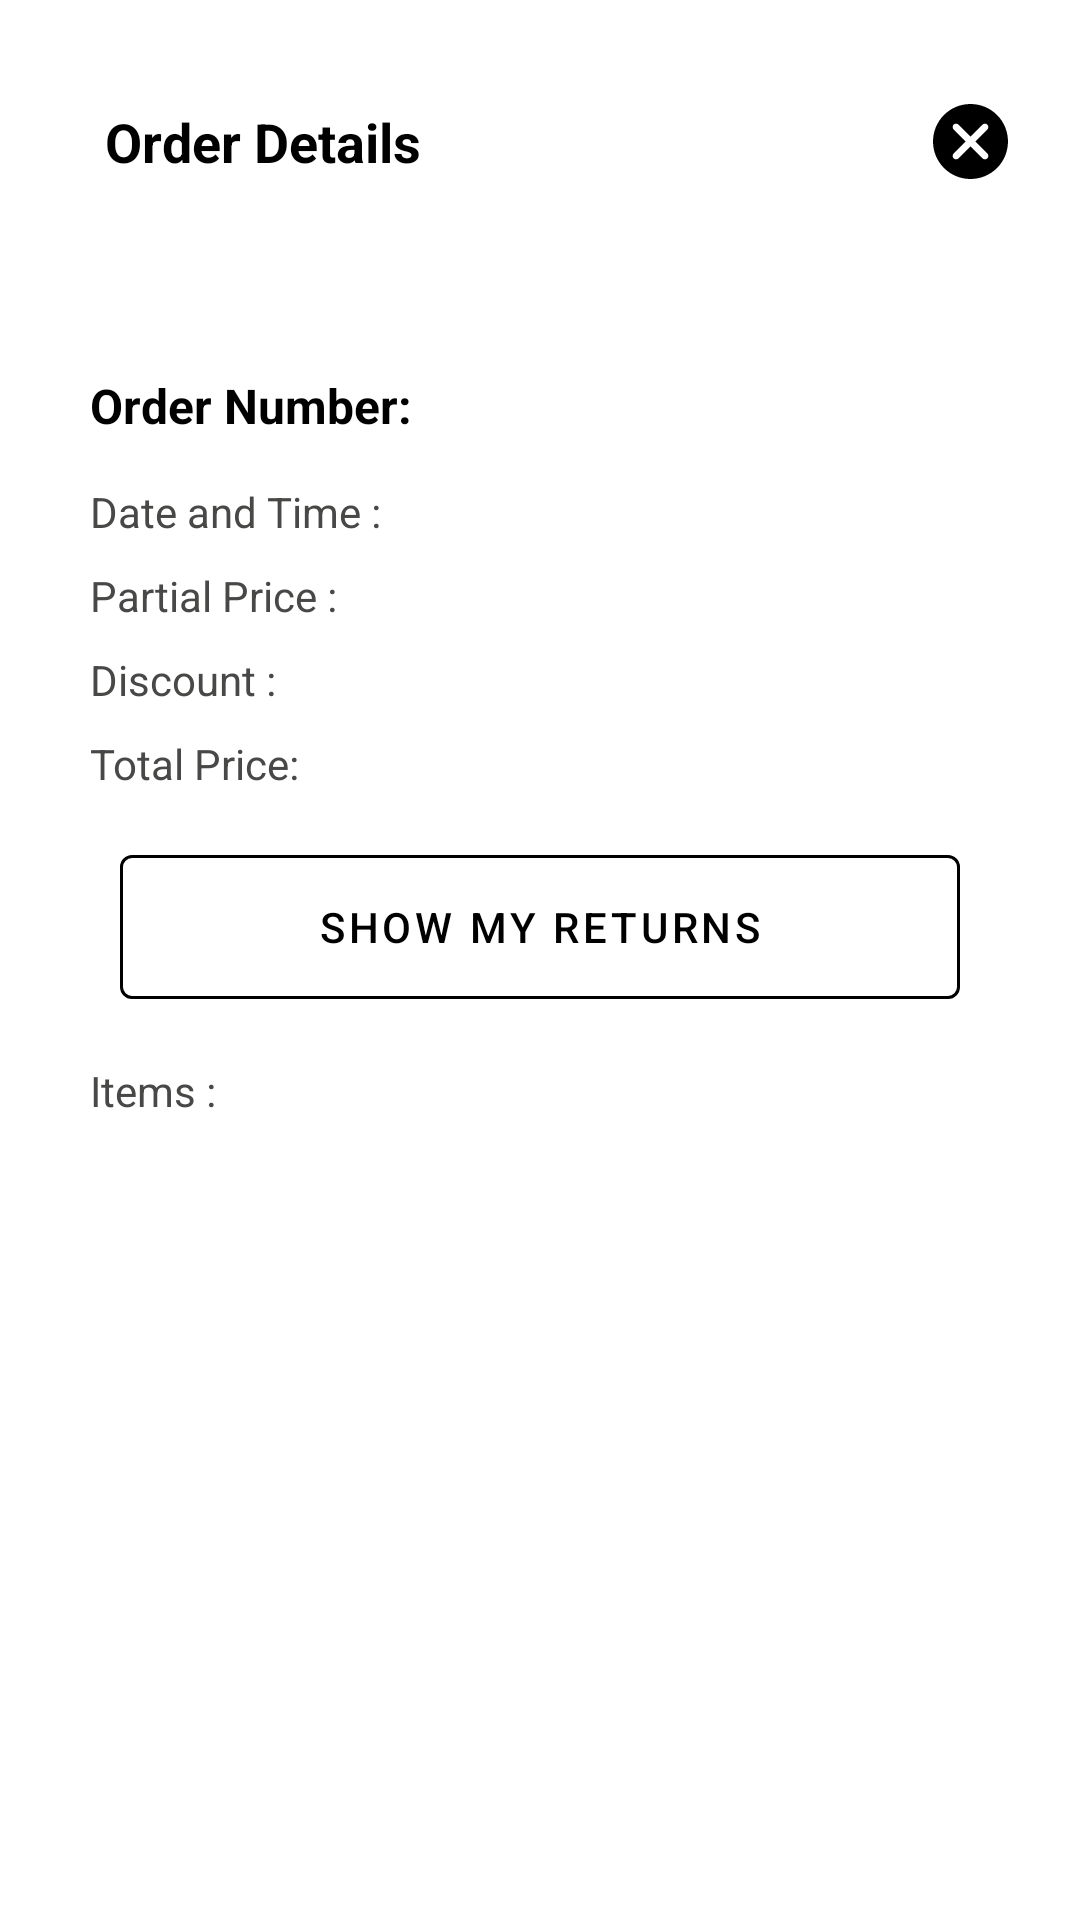

Produce the Android XML layout that renders to this screen, including the resource entries it uses.
<!-- AndroidManifest.xml: application theme Theme.Avit -->
<!-- res/layout/fragment_order_details.xml -->
<?xml version="1.0" encoding="utf-8"?>
<androidx.constraintlayout.widget.ConstraintLayout xmlns:android="http://schemas.android.com/apk/res/android"
    xmlns:app="http://schemas.android.com/apk/res-auto"
    xmlns:tools="http://schemas.android.com/tools"
    android:layout_width="match_parent"
    android:layout_height="match_parent"
    tools:context=".ui.account.OrderDetailsFragment">

    <androidx.core.widget.NestedScrollView
        android:layout_width="match_parent"
        android:layout_height="match_parent"
        android:fillViewport="true"
        app:layout_constraintBottom_toBottomOf="parent"
        app:layout_constraintEnd_toEndOf="parent"
        app:layout_constraintStart_toStartOf="parent"
        app:layout_constraintTop_toTopOf="parent">

        <androidx.constraintlayout.widget.ConstraintLayout
            android:layout_width="match_parent"
            android:layout_height="wrap_content">

            <TextView
                android:id="@+id/tv_order_date2"
                android:layout_width="wrap_content"
                android:layout_height="wrap_content"
                android:layout_marginTop="@dimen/margin_big"
                android:text="@string/date_and_time"
                android:textColor="@color/gray"
                android:textSize="@dimen/text_very_small"
                app:layout_constraintBottom_toBottomOf="parent"
                app:layout_constraintStart_toStartOf="@+id/tv_order_num2"
                app:layout_constraintTop_toBottomOf="@+id/tv_order_num2"
                app:layout_constraintVertical_bias="0.0" />

            <TextView
                android:id="@+id/tv_order_date3"
                android:layout_width="wrap_content"
                android:layout_height="wrap_content"
                android:layout_marginTop="@dimen/margin_medium"
                android:text="@string/partial_price"
                android:textColor="@color/gray"
                android:textSize="@dimen/text_very_small"
                app:layout_constraintBottom_toBottomOf="parent"
                app:layout_constraintStart_toStartOf="@+id/tv_order_num2"
                app:layout_constraintTop_toBottomOf="@+id/tv_order_date2"
                app:layout_constraintVertical_bias="0.0" />

            <TextView
                android:id="@+id/tv_order_date4"
                android:layout_width="wrap_content"
                android:layout_height="wrap_content"
                android:layout_marginTop="@dimen/margin_medium"
                android:text="@string/total_price"
                android:textColor="@color/gray"
                android:textSize="@dimen/text_very_small"
                app:layout_constraintBottom_toBottomOf="parent"
                app:layout_constraintStart_toStartOf="@+id/tv_order_num2"
                app:layout_constraintTop_toBottomOf="@+id/tv_order_date5"
                app:layout_constraintVertical_bias="0.0" />

            <TextView
                android:id="@+id/tv_order_date6"
                android:layout_width="wrap_content"
                android:layout_height="wrap_content"
                android:layout_marginTop="@dimen/margin_big"
                android:text="@string/no_of_items"
                android:textColor="@color/gray"
                android:textSize="@dimen/text_very_small"
                app:layout_constraintBottom_toBottomOf="parent"
                app:layout_constraintStart_toStartOf="@+id/tv_order_num2"
                app:layout_constraintTop_toBottomOf="@+id/materialButton2"
                app:layout_constraintVertical_bias="0.0" />

            <TextView
                android:id="@+id/tv_order_date5"
                android:layout_width="wrap_content"
                android:layout_height="wrap_content"
                android:layout_marginTop="@dimen/margin_medium"
                android:text="@string/discount"
                android:textColor="@color/gray"
                android:textSize="@dimen/text_very_small"
                app:layout_constraintBottom_toBottomOf="parent"
                app:layout_constraintStart_toStartOf="@+id/tv_order_num2"
                app:layout_constraintTop_toBottomOf="@+id/tv_order_date3"
                app:layout_constraintVertical_bias="0.0" />

            <TextView
                android:id="@+id/tv_order_num2"
                android:layout_width="wrap_content"
                android:layout_height="wrap_content"
                android:layout_margin="@dimen/margin_very_big"
                android:text="@string/order_number"
                android:textColor="@color/black"
                android:textSize="@dimen/text_small"
                android:textStyle="bold"
                app:layout_constraintBottom_toBottomOf="parent"
                app:layout_constraintStart_toStartOf="parent"
                app:layout_constraintTop_toBottomOf="@+id/rv_line"
                app:layout_constraintVertical_bias="0.0" />

            <ImageView
                android:id="@+id/iv_close"
                android:layout_width="wrap_content"
                android:layout_height="wrap_content"
                android:layout_margin="@dimen/margin_medium"
                android:clickable="true"
                android:focusable="true"
                android:foreground="?attr/selectableItemBackground"
                android:padding="@dimen/margin_big"
                android:src="@drawable/ic_close"
                app:layout_constraintBottom_toBottomOf="@+id/tv_order_details"
                app:layout_constraintEnd_toEndOf="parent"
                app:layout_constraintTop_toTopOf="@+id/tv_order_details"
                tools:ignore="TouchTargetSizeCheck,SpeakableTextPresentCheck" />

            <TextView
                android:id="@+id/tv_order_details"
                android:layout_width="wrap_content"
                android:layout_height="wrap_content"
                android:layout_margin="@dimen/margin_very_big"
                android:padding="@dimen/margin_small"
                android:text="@string/order_details"
                android:textColor="@color/black"
                android:textSize="@dimen/text_medium"
                android:textStyle="bold"
                app:layout_constraintStart_toStartOf="parent"
                app:layout_constraintTop_toTopOf="parent" />

            <androidx.recyclerview.widget.RecyclerView
                android:id="@+id/rv_line"
                android:layout_width="0dp"
                android:layout_height="wrap_content"
                android:layout_margin="@dimen/margin_very_big"
                app:layout_constraintEnd_toEndOf="parent"
                app:layout_constraintStart_toStartOf="parent"
                app:layout_constraintTop_toBottomOf="@+id/tv_order_details" />

            <com.google.android.material.button.MaterialButton
                android:id="@+id/materialButton2"
                style="@style/Widget.MaterialComponents.Button.OutlinedButton"
                android:layout_width="@dimen/button_width"
                android:layout_height="@dimen/button_height"
                android:layout_marginTop="@dimen/margin_big"
                android:text="@string/show_my_returns"
                app:layout_constraintEnd_toEndOf="parent"
                app:layout_constraintStart_toStartOf="parent"
                app:layout_constraintTop_toBottomOf="@+id/tv_order_date4"
                app:strokeColor="@color/black" />

            <androidx.recyclerview.widget.RecyclerView
                android:id="@+id/rv_my_product"
                android:layout_width="0dp"
                android:layout_height="wrap_content"
                android:layout_margin="@dimen/margin_very_big"
                app:layout_constraintEnd_toEndOf="parent"
                app:layout_constraintStart_toStartOf="parent"
                app:layout_constraintTop_toBottomOf="@+id/tv_order_date6" />
        </androidx.constraintlayout.widget.ConstraintLayout>
    </androidx.core.widget.NestedScrollView>

</androidx.constraintlayout.widget.ConstraintLayout>
<!-- resources referenced by this layout -->
<resources>
  <color name="black">#FF000000</color>
  <color name="gray">#484947</color>
  <dimen name="button_height">60dp</dimen>
  <dimen name="button_width">280dp</dimen>
  <dimen name="margin_big">15sp</dimen>
  <dimen name="margin_medium">9sp</dimen>
  <dimen name="margin_small">5sp</dimen>
  <dimen name="margin_very_big">30sp</dimen>
  <dimen name="text_medium">18sp</dimen>
  <dimen name="text_small">16sp</dimen>
  <dimen name="text_very_small">14sp</dimen>
  <!-- drawable ic_close (drawable) -->
  <vector xmlns:android="http://schemas.android.com/apk/res/android"
      android:width="25dp"
      android:height="25dp"
      android:viewportWidth="330"
      android:viewportHeight="330">
      <path
          android:fillColor="#FF000000"
          android:pathData="M165,0C120.926,0 79.492,17.163 48.328,48.327c-64.334,64.333 -64.334,169.011 -0.002,233.345C79.49,312.837 120.926,330 165,330c44.072,0 85.508,-17.163 116.672,-48.328c64.334,-64.334 64.334,-169.012 0,-233.345C250.508,17.163 209.072,0 165,0zM239.246,239.245c-2.93,2.929 -6.768,4.394 -10.607,4.394c-3.838,0 -7.678,-1.465 -10.605,-4.394L165,186.213l-53.033,53.033c-2.93,2.929 -6.768,4.394 -10.607,4.394c-3.838,0 -7.678,-1.465 -10.605,-4.394c-5.859,-5.857 -5.859,-15.355 0,-21.213L143.787,165l-53.033,-53.033c-5.859,-5.857 -5.859,-15.355 0,-21.213c5.857,-5.857 15.355,-5.857 21.213,0L165,143.787l53.031,-53.033c5.857,-5.857 15.355,-5.857 21.213,0c5.859,5.857 5.859,15.355 0,21.213L186.213,165l53.033,53.032C245.104,223.89 245.104,233.388 239.246,239.245z" />
  </vector>
  <string name="date_and_time">Date and Time : </string>
  <string name="discount">Discount :</string>
  <string name="no_of_items">Items : </string>
  <string name="order_details">Order Details</string>
  <string name="order_number">Order Number: </string>
  <string name="partial_price">Partial Price :</string>
  <string name="show_my_returns">Show My Returns</string>
  <string name="total_price">Total Price:</string>
  <style name="Theme.Avit" parent="Theme.MaterialComponents.DayNight.NoActionBar">
          
          <item name="colorPrimary">@color/black</item>
          <item name="colorPrimaryVariant">@color/purple_700</item>
          <item name="colorOnPrimary">@color/white</item>
          
          <item name="colorSecondary">@color/teal_200</item>
          <item name="colorSecondaryVariant">@color/teal_700</item>
          <item name="colorOnSecondary">@color/black</item>
          
          <item name="android:statusBarColor" tools:targetApi="l">?attr/colorPrimaryVariant</item>
          
      </style>
  <color name="purple_700">#FF3700B3</color>
  <color name="white">#FFFFFFFF</color>
  <color name="teal_200">#FF03DAC5</color>
  <color name="teal_700">#FF018786</color>
</resources>
